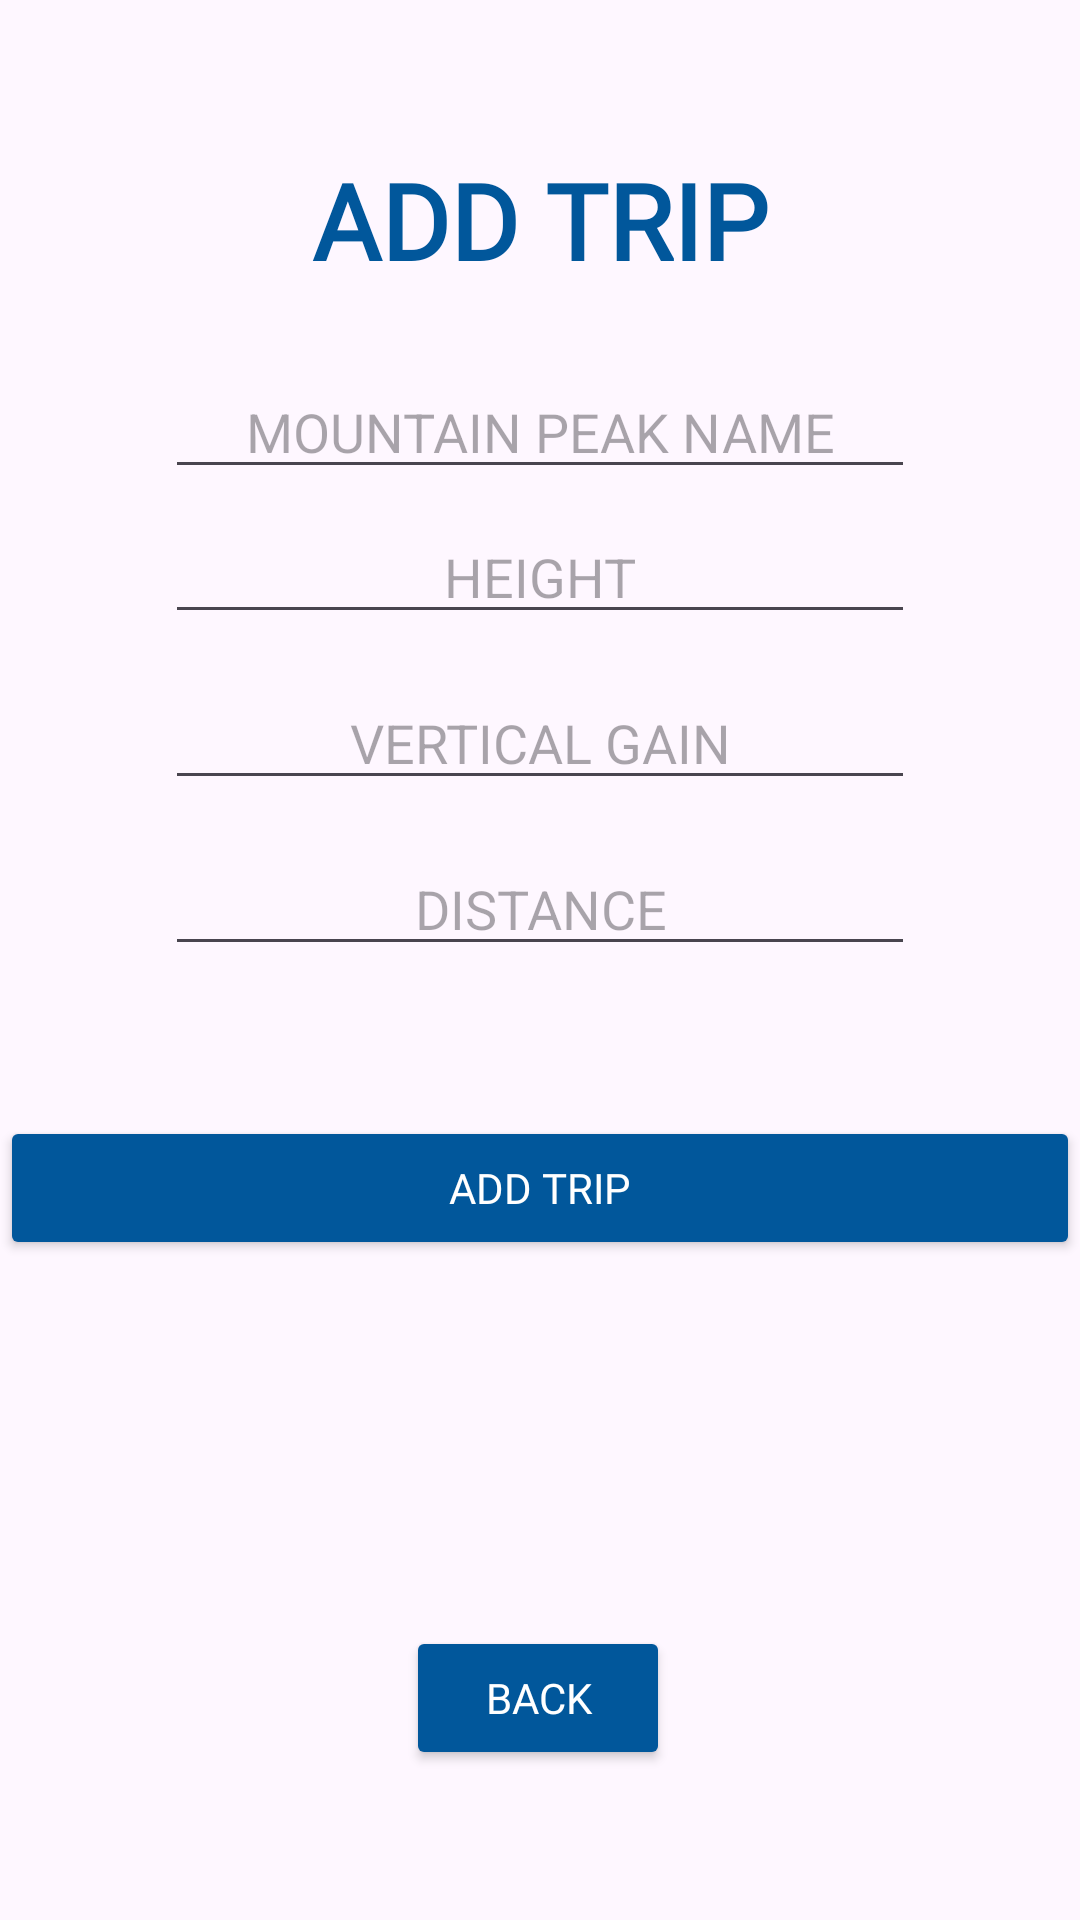

Write the Android layout XML for this screen, with the resource values it uses.
<!-- AndroidManifest.xml: application theme Theme.MountainApp -->
<!-- res/layout/activity_addtrip.xml -->
<?xml version="1.0" encoding="utf-8"?>
<androidx.constraintlayout.widget.ConstraintLayout xmlns:android="http://schemas.android.com/apk/res/android"
    xmlns:app="http://schemas.android.com/apk/res-auto"
    xmlns:tools="http://schemas.android.com/tools"
    android:layout_width="match_parent"
    android:layout_height="match_parent"
    android:background="@drawable/background2"
    tools:context=".AddTrip">


    <TextView
        android:id="@+id/textView"
        android:layout_width="wrap_content"
        android:layout_height="wrap_content"
        android:layout_marginTop="50dp"
        android:layout_marginBottom="25dp"
        style="@style/MainTextStyle"
        android:text="ADD TRIP"
        app:layout_constraintBottom_toTopOf="@+id/addName"
        app:layout_constraintEnd_toEndOf="parent"
        app:layout_constraintStart_toStartOf="parent"
        app:layout_constraintTop_toTopOf="parent" />

    <EditText
        android:id="@+id/addName"
        android:layout_width="250sp"
        android:layout_height="wrap_content"
        android:layout_marginTop="25dp"
        android:ems="10"
        android:gravity="center"
        android:hint="MOUNTAIN PEAK NAME"
        android:inputType="text"
        android:textColor="@color/white"
        app:layout_constraintEnd_toEndOf="parent"
        app:layout_constraintStart_toStartOf="parent"
        app:layout_constraintTop_toBottomOf="@+id/textView" />

    <EditText
        android:id="@+id/addHeight"
        android:layout_width="250sp"
        android:layout_height="wrap_content"
        android:layout_marginTop="7dp"
        android:layout_marginBottom="7dp"
        android:ems="10"
        android:gravity="center"
        android:hint="HEIGHT"
        android:textColor="@color/white"
        android:inputType="numberDecimal"
        app:layout_constraintBottom_toTopOf="@+id/addVerticalGain"
        app:layout_constraintEnd_toEndOf="parent"
        app:layout_constraintStart_toStartOf="parent"
        app:layout_constraintTop_toBottomOf="@+id/addName" />

    <EditText
        android:id="@+id/addVerticalGain"
        android:layout_width="250sp"
        android:layout_height="wrap_content"
        android:layout_marginTop="7dp"
        android:layout_marginBottom="7dp"
        android:ems="10"
        android:gravity="center"
        android:textColor="@color/white"
        android:hint="VERTICAL GAIN"
        android:inputType="numberDecimal"
        app:layout_constraintBottom_toTopOf="@+id/addDistance"
        app:layout_constraintEnd_toEndOf="parent"
        app:layout_constraintStart_toStartOf="parent"
        app:layout_constraintTop_toBottomOf="@+id/addHeight" />

    <EditText
        android:id="@+id/addDistance"
        android:layout_width="250sp"
        android:layout_height="wrap_content"
        android:layout_marginTop="7dp"
        android:layout_marginBottom="43dp"
        android:ems="10"
        android:gravity="center"
        android:hint="DISTANCE"
        android:textColor="@color/white"
        android:inputType="numberDecimal"
        app:layout_constraintBottom_toTopOf="@+id/addTrip"
        app:layout_constraintEnd_toEndOf="parent"
        app:layout_constraintStart_toStartOf="parent"
        app:layout_constraintTop_toBottomOf="@+id/addVerticalGain" />


    <Button
        android:id="@+id/addTrip"
        android:layout_width="match_parent"
        android:layout_height="wrap_content"
        android:layout_marginTop="50dp"
        style="@style/ButtonStyle"
        android:text="ADD TRIP"
        app:layout_constraintEnd_toEndOf="parent"
        app:layout_constraintStart_toStartOf="parent"
        app:layout_constraintTop_toBottomOf="@+id/addDistance" />

    <TextView
        android:id="@+id/displayTrip"
        android:layout_width="wrap_content"
        android:layout_height="wrap_content"
        android:layout_marginBottom="100dp"
        android:fontFamily="@font/zcool_kuaile"
        android:gravity="center"
        android:textColor="@color/white"
        android:textSize="20sp"
        app:layout_constraintBottom_toBottomOf="parent"
        app:layout_constraintEnd_toEndOf="parent"
        app:layout_constraintStart_toStartOf="parent"
        app:layout_constraintTop_toBottomOf="@+id/addTrip" />

    <Button
        android:id="@+id/back"
        android:layout_width="wrap_content"
        android:layout_height="wrap_content"
        android:layout_marginTop="245dp"
        android:layout_marginBottom="50dp"
        style="@style/ButtonStyle"
        android:text="BACK"
        app:layout_constraintBottom_toBottomOf="parent"
        app:layout_constraintEnd_toEndOf="parent"
        app:layout_constraintHorizontal_bias="0.498"
        app:layout_constraintStart_toStartOf="parent"
        app:layout_constraintTop_toBottomOf="@+id/addTrip"
        app:layout_constraintVertical_bias="1.0" />


</androidx.constraintlayout.widget.ConstraintLayout>
<!-- resources referenced by this layout -->
<resources>
  <style name="ButtonStyle" parent="Theme.AppCompat">
          <item name="android:fontFamily">@font/zcool_kuaile</item>
          <item name="android:backgroundTint">#01579B</item>
          <item name="android:textColor">@color/white</item>
      </style>
  <style name="MainTextStyle" parent="Theme.AppCompat">
          <item name="android:fontFamily">@font/zcool_kuaile</item>
          <item name="android:textColor">#01579B</item>
          <item name="android:textSize">35sp</item>
          <item name="android:textStyle">bold</item>
      </style>
  <style name="Theme.MountainApp" parent="Base.Theme.MountainApp" />
  <style name="Base.Theme.MountainApp" parent="Theme.Material3.DayNight.NoActionBar">
          
           <item name="colorPrimary">#0C4680</item>
          <item name="android:navigationBarColor">#0C4680</item>
      </style>
  <!-- not gathered from this repository: default colours our renderer supplied (Android Studio template values) -->
  <color name="white">#FFFFFFFF</color>
</resources>
